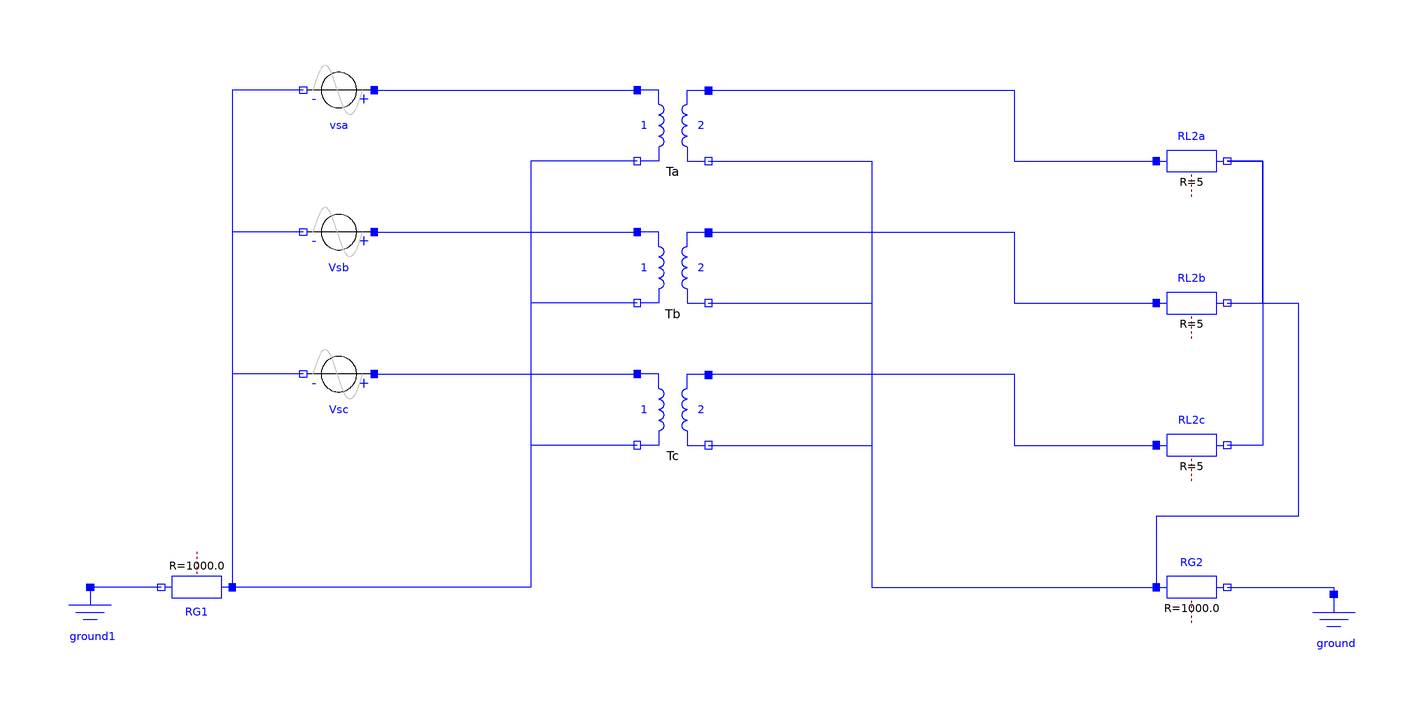

Above is the diagram view of the following Modelica model: its components placed by their Placement annotations and its connect equations drawn as lines.

model Teste_Y_Y
    Modelica.Electrical.Analog.Basic.Resistor RG2(R = 1e3) annotation(
      Placement(visible = true, transformation(origin = {130, -80}, extent = {{-10, -10}, {10, 10}}, rotation = 0)));
    Modelica.Electrical.Analog.Basic.Ground ground annotation(
      Placement(visible = true, transformation(origin = {170, -92}, extent = {{-10, -10}, {10, 10}}, rotation = 0)));
    Modelica.Electrical.Analog.Basic.Resistor RL2a(R = 5)  annotation(
      Placement(visible = true, transformation(origin = {130, 40}, extent = {{-10, -10}, {10, 10}}, rotation = 0)));
    Modelica.Electrical.Analog.Basic.Resistor RL2b(R = 5)  annotation(
      Placement(visible = true, transformation(origin = {130, 0}, extent = {{-10, -10}, {10, 10}}, rotation = 0)));
    Modelica.Electrical.Analog.Basic.Resistor RL2c(R = 5)  annotation(
      Placement(visible = true, transformation(origin = {130, -40}, extent = {{-10, -10}, {10, 10}}, rotation = 0)));
    Modelica.Electrical.Analog.Basic.Resistor RG1(R = 1e3) annotation(
      Placement(visible = true, transformation(origin = {-150, -80}, extent = {{-10, -10}, {10, 10}}, rotation = 180)));
    Modelica.Electrical.Analog.Basic.Ground ground1 annotation(
      Placement(visible = true, transformation(origin = {-180, -90}, extent = {{-10, -10}, {10, 10}}, rotation = 0)));
    Modelica.Electrical.Analog.Sources.SineVoltage vsa(V = 250, f = 60)  annotation(
      Placement(visible = true, transformation(origin = {-110, 60}, extent = {{-10, -10}, {10, 10}}, rotation = 180)));
    Modelica.Electrical.Analog.Sources.SineVoltage Vsb(V = 250, f = 60, phase(displayUnit = "deg") = -2.094395102393195)  annotation(
      Placement(visible = true, transformation(origin = {-110, 20}, extent = {{-10, -10}, {10, 10}}, rotation = 180)));
    Modelica.Electrical.Analog.Sources.SineVoltage Vsc(V = 250, f = 60, phase = 2.094395102393195)  annotation(
      Placement(visible = true, transformation(origin = {-110, -20}, extent = {{-10, -10}, {10, 10}}, rotation = 180)));
    TesteSaturacao.TrafoSaturado Ta annotation(
      Placement(visible = true, transformation(origin = {-16, 50}, extent = {{-10, -10}, {10, 10}}, rotation = 0)));
    TesteSaturacao.TrafoSaturado Tb annotation(
      Placement(visible = true, transformation(origin = {-16, 10}, extent = {{-10, -10}, {10, 10}}, rotation = 0)));
    TesteSaturacao.TrafoSaturado Tc annotation(
      Placement(visible = true, transformation(origin = {-16, -30}, extent = {{-10, -10}, {10, 10}}, rotation = 0)));
  equation
    connect(RG2.n, ground.p) annotation(
      Line(points = {{140, -80}, {170, -80}, {170, -82}}, color = {0, 0, 255}));
    connect(RL2a.n, RL2c.n) annotation(
      Line(points = {{140, 40}, {150, 40}, {150, -40}, {140, -40}}, color = {0, 0, 255}));
    connect(RL2b.n, RL2a.n) annotation(
      Line(points = {{140, 0}, {150, 0}, {150, 40}, {140, 40}}, color = {0, 0, 255}));
    connect(RG1.n, ground1.p) annotation(
      Line(points = {{-160, -80}, {-180, -80}}, color = {0, 0, 255}));
    connect(Vsc.n, RG1.p) annotation(
      Line(points = {{-120, -20}, {-140, -20}, {-140, -80}}, color = {0, 0, 255}));
    connect(Vsb.n, RG1.p) annotation(
      Line(points = {{-120, 20}, {-140, 20}, {-140, -80}}, color = {0, 0, 255}));
    connect(vsa.n, RG1.p) annotation(
      Line(points = {{-120, 60}, {-140, 60}, {-140, -80}}, color = {0, 0, 255}));
  connect(Ta.n2, RG2.p) annotation(
      Line(points = {{-6, 40}, {40, 40}, {40, -80}, {120, -80}}, color = {0, 0, 255}));
    connect(Tb.n2, RG2.p) annotation(
      Line(points = {{-6, 0}, {40, 0}, {40, -80}, {120, -80}}, color = {0, 0, 255}));
  connect(Tc.n2, RG2.p) annotation(
      Line(points = {{-6, -40}, {40, -40}, {40, -80}, {120, -80}}, color = {0, 0, 255}));
    connect(Ta.p2, RL2a.p) annotation(
      Line(points = {{-6, 60}, {80, 60}, {80, 40}, {120, 40}}, color = {0, 0, 255}));
    connect(Tb.p2, RL2b.p) annotation(
      Line(points = {{-6, 20}, {80, 20}, {80, 0}, {120, 0}}, color = {0, 0, 255}));
  connect(Tc.p2, RL2c.p) annotation(
      Line(points = {{-6, -20}, {80, -20}, {80, -40}, {120, -40}}, color = {0, 0, 255}));
  connect(vsa.p, Ta.p1) annotation(
      Line(points = {{-100, 60}, {-26, 60}}, color = {0, 0, 255}));
    connect(Vsb.p, Tb.p1) annotation(
      Line(points = {{-100, 20}, {-26, 20}}, color = {0, 0, 255}));
  connect(Vsc.p, Tc.p1) annotation(
      Line(points = {{-100, -20}, {-26, -20}}, color = {0, 0, 255}));
    connect(RL2b.n, RG2.p) annotation(
      Line(points = {{140, 0}, {160, 0}, {160, -60}, {120, -60}, {120, -80}}, color = {0, 0, 255}));
  connect(Tc.n1, RG1.p) annotation(
      Line(points = {{-26, -40}, {-56, -40}, {-56, -80}, {-140, -80}}, color = {0, 0, 255}));
  connect(Tb.n1, RG1.p) annotation(
      Line(points = {{-26, 0}, {-56, 0}, {-56, -80}, {-140, -80}}, color = {0, 0, 255}));
  connect(Ta.n1, RG1.p) annotation(
      Line(points = {{-26, 40}, {-56, 40}, {-56, -80}, {-140, -80}}, color = {0, 0, 255}));
    annotation(
      Diagram(coordinateSystem(extent = {{-200, -100}, {200, 100}})),
      Icon(coordinateSystem(extent = {{-200, -100}, {200, 100}})));
  

  end Teste_Y_Y;